Dataset: processed (GitHub, trongvu2003/Pneumonia_Detection). Classes: normal, pneumonia.

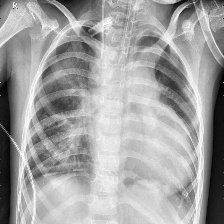
Label: pneumonia

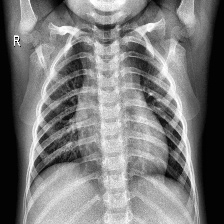
Label: normal

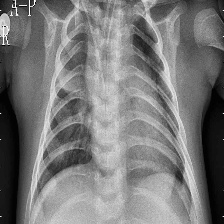
Label: pneumonia

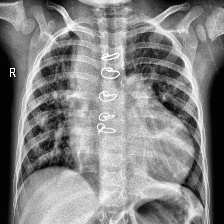
Label: pneumonia

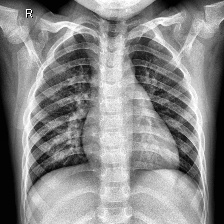
Label: normal

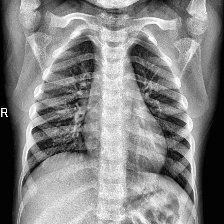
Label: normal
